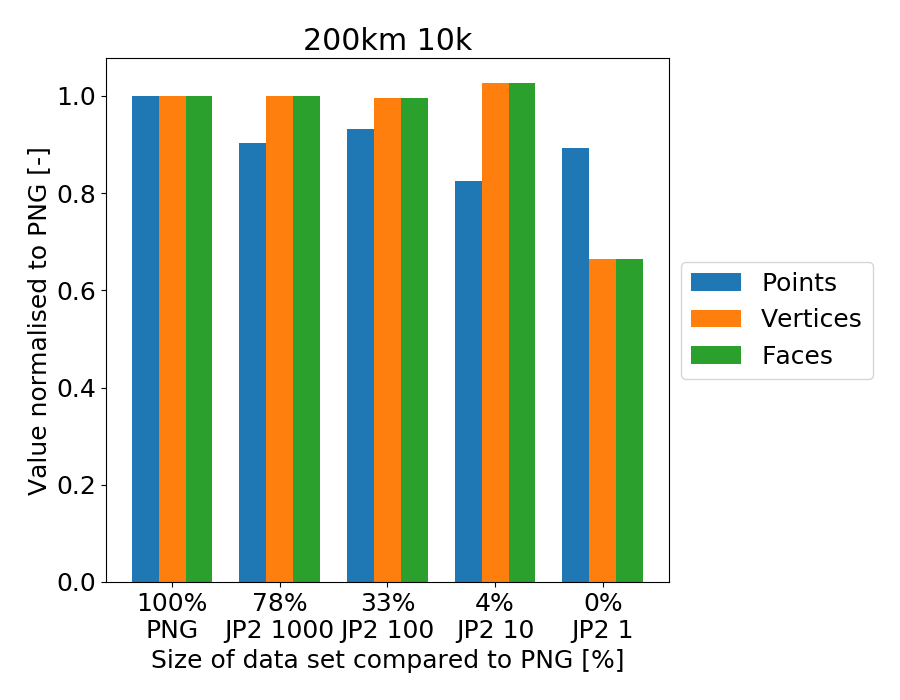

Data behind this chart, as committed beside it:
name; size; points; vertices; faces; Seq1; Seq2; Global; name; size; points; vertices; faces; Eff. Seq1; Eff. Seq2; Eff. Global
png; 481,600; 12248797; 1080986; 2161798; 806273; 807216; 552184; png; 100%; 1; 1; 1; 1.674; 1.676; 1.147
jp2_1000; 376142; 11065963; 1080247; 2160313; 0; 808327; 549765; jp2_1000; 78%; 0.9034; 0.9993; 0.9993; 0; 2.149; 1.462
jp2_100; 160,694; 11411734; 1076222; 2152252; 0; 808972; 539513; jp2_100; 33%; 0.9317; 0.9956; 0.9956; 0; 5.034; 3.357
jp2_10; 18,195; 10098123; 1109027; 2217863; 442479; 442545; 237596; jp2_10; 4%; 0.8244; 1.026; 1.026; 24.32; 24.32; 13.06
jp2_1; 1,807; 10946560; 718694; 1437282; 68790; 70725; 17819; jp2_1; 0%; 0.8937; 0.6649; 0.6649; 38.07; 39.14; 9.862
